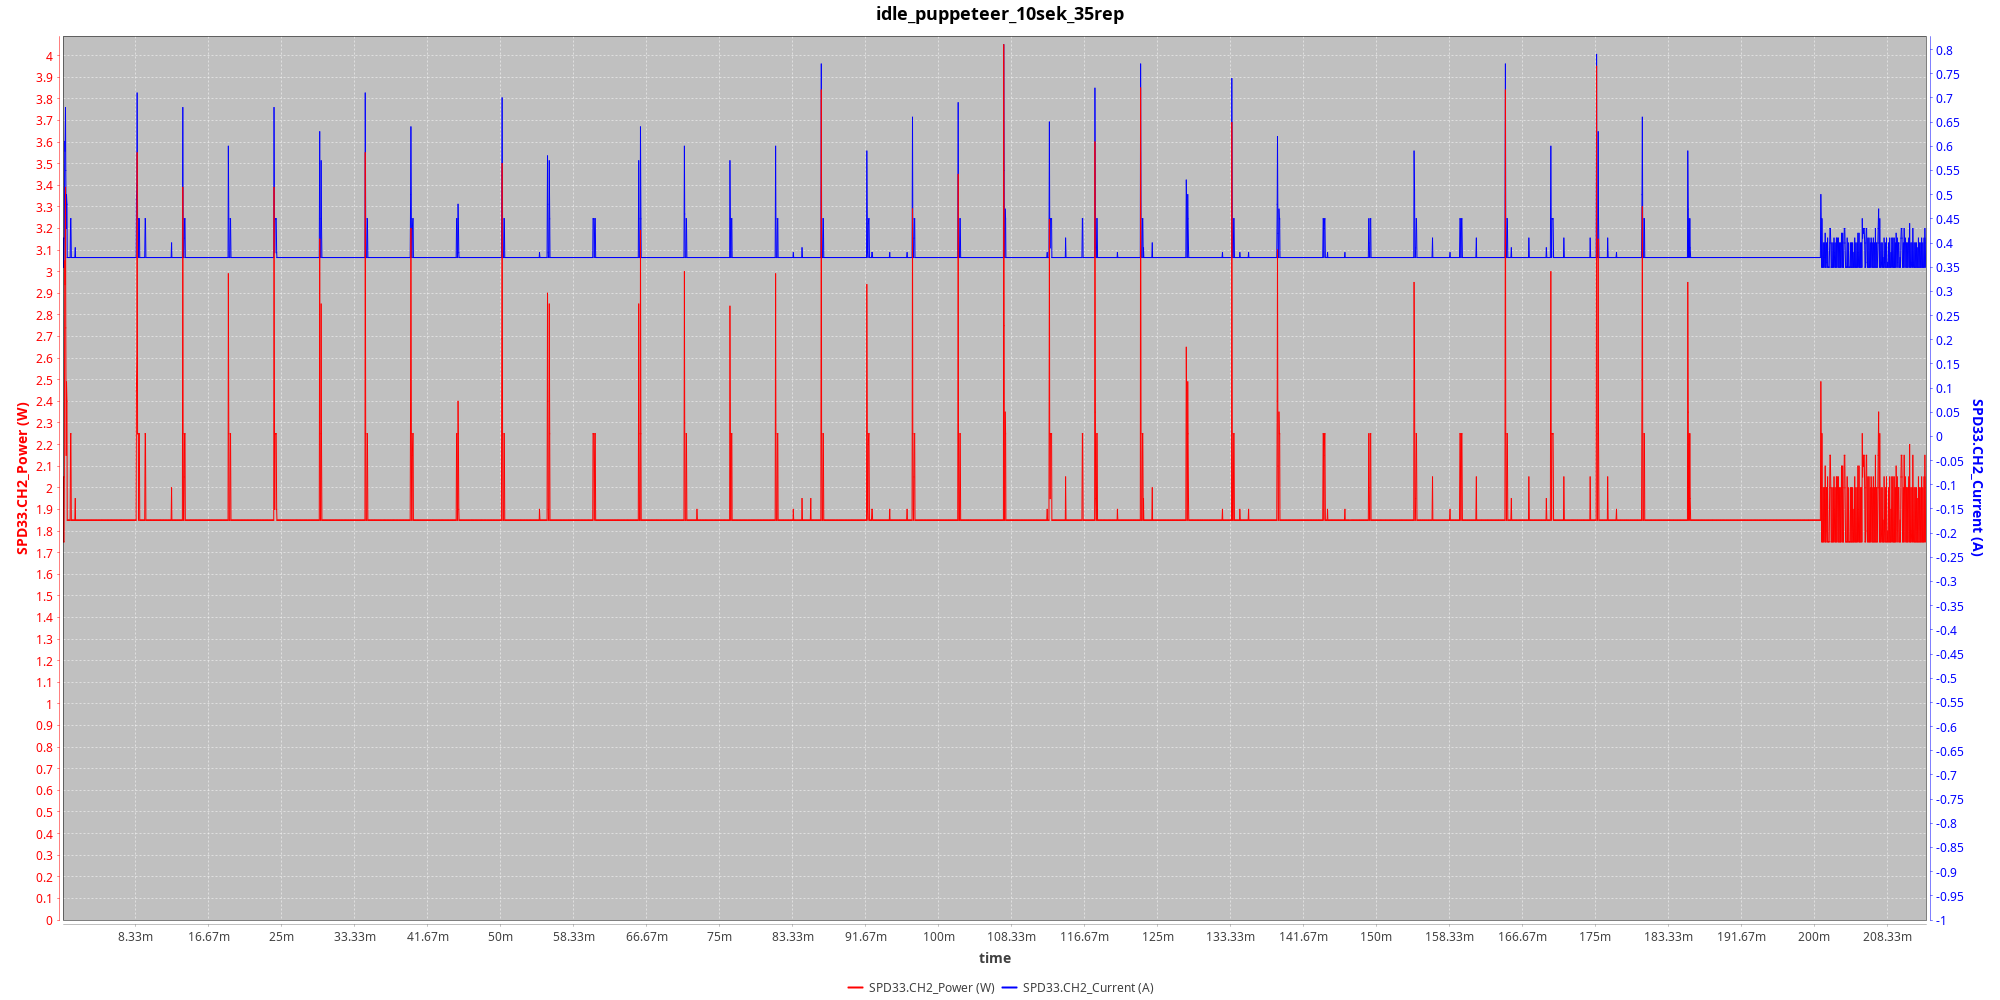

The file beside this chart, header and first rows:
index, time, minutes, dateTime, SPD33.CH1_Voltage, SPD33.CH1_Current, SPD33.CH1_Power, SPD33.CH2_Voltage, SPD33.CH2_Current, SPD33.CH2_Power
0, 0.087, 0.00145, 1750259054, 0, 0, 0, 4.99, 0.35, 1.75
1, 1.087, 0.01812, 1750259055, 0, 0, 0, 4.99, 0.41, 2.05
2, 2.087, 0.03478, 1750259056, 0, 0, 0, 4.99, 0.41, 2.05
3, 3.088, 0.05147, 1750259057, 0, 0, 0, 4.99, 0.41, 2.05
4, 4.087, 0.06812, 1750259058, 0, 0, 0, 4.99, 0.35, 1.75
5, 5.088, 0.0848, 1750259059, 0, 0, 0, 4.99, 0.35, 1.75
6, 6.087, 0.1014, 1750259060, 0, 0, 0, 4.99, 0.35, 1.75
7, 7.087, 0.1181, 1750259061, 0, 0, 0, 4.99, 0.35, 1.75
8, 8.087, 0.1348, 1750259062, 0, 0, 0, 4.99, 0.41, 2.05
9, 9.088, 0.1515, 1750259063, 0, 0, 0, 4.99, 0.41, 2.05
10, 10.09, 0.1681, 1750259064, 0, 0, 0, 4.99, 0.41, 2.05
11, 11.09, 0.1848, 1750259065, 0, 0, 0, 4.99, 0.45, 2.25
12, 12.09, 0.2014, 1750259066, 0, 0, 0, 5, 0.61, 3.05
13, 13.09, 0.2181, 1750259067, 0, 0, 0, 4.99, 0.6, 2.99
14, 14.09, 0.2348, 1750259068, 0, 0, 0, 4.99, 0.59, 2.94
15, 15.09, 0.2515, 1750259069, 0, 0, 0, 4.99, 0.58, 2.89
16, 16.09, 0.2681, 1750259070, 0, 0, 0, 4.99, 0.63, 3.14
17, 17.09, 0.2848, 1750259071, 0, 0, 0, 4.99, 0.68, 3.39
18, 18.09, 0.3014, 1750259072, 0, 0, 0, 5, 0.46, 2.3
19, 19.09, 0.3181, 1750259073, 0, 0, 0, 4.99, 0.55, 2.74
20, 20.09, 0.3348, 1750259074, 0, 0, 0, 4.99, 0.45, 2.25
21, 21.09, 0.3514, 1750259075, 0, 0, 0, 4.99, 0.45, 2.25
22, 22.09, 0.3681, 1750259076, 0, 0, 0, 5, 0.43, 2.15
23, 23.09, 0.3848, 1750259077, 0, 0, 0, 5, 0.49, 2.45
24, 24.09, 0.4015, 1750259078, 0, 0, 0, 4.99, 0.5, 2.49
25, 25.09, 0.4181, 1750259079, 0, 0, 0, 5, 0.5, 2.4
26, 26.09, 0.4348, 1750259080, 0, 0, 0, 4.99, 0.49, 2.45
27, 27.09, 0.4515, 1750259081, 0, 0, 0, 4.99, 0.48, 2.4
28, 28.09, 0.4681, 1750259082, 0, 0, 0, 5, 0.37, 1.85
29, 29.09, 0.4848, 1750259083, 0, 0, 0, 4.99, 0.37, 1.85
30, 30.09, 0.5015, 1750259084, 0, 0, 0, 5, 0.37, 1.85
31, 31.09, 0.5181, 1750259085, 0, 0, 0, 4.99, 0.37, 1.85
32, 32.09, 0.5348, 1750259086, 0, 0, 0, 4.99, 0.37, 1.85
33, 33.09, 0.5515, 1750259087, 0, 0, 0, 4.99, 0.37, 1.85
34, 34.09, 0.5681, 1750259088, 0, 0, 0, 4.99, 0.37, 1.85
35, 35.09, 0.5848, 1750259089, 0, 0, 0, 4.99, 0.37, 1.85
36, 36.09, 0.6015, 1750259090, 0, 0, 0, 5, 0.37, 1.85
37, 37.09, 0.6181, 1750259091, 0, 0, 0, 4.99, 0.37, 1.85
38, 38.09, 0.6348, 1750259092, 0, 0, 0, 4.99, 0.37, 1.85
39, 39.09, 0.6514, 1750259093, 0, 0, 0, 4.99, 0.37, 1.85
40, 40.09, 0.6681, 1750259094, 0, 0, 0, 4.99, 0.37, 1.85
41, 41.09, 0.6848, 1750259095, 0, 0, 0, 4.99, 0.37, 1.85
42, 42.09, 0.7015, 1750259096, 0, 0, 0, 4.99, 0.37, 1.85
43, 43.09, 0.7181, 1750259097, 0, 0, 0, 4.99, 0.37, 1.85
44, 44.09, 0.7348, 1750259098, 0, 0, 0, 4.99, 0.37, 1.85
45, 45.09, 0.7514, 1750259099, 0, 0, 0, 4.99, 0.37, 1.85
46, 46.09, 0.7681, 1750259100, 0, 0, 0, 4.99, 0.37, 1.85
47, 47.09, 0.7848, 1750259101, 0, 0, 0, 4.99, 0.37, 1.85
48, 48.09, 0.8014, 1750259102, 0, 0, 0, 4.99, 0.37, 1.85
49, 49.09, 0.8181, 1750259103, 0, 0, 0, 4.99, 0.37, 1.85
50, 50.09, 0.8348, 1750259104, 0, 0, 0, 4.99, 0.4, 2
51, 51.09, 0.8515, 1750259105, 0, 0, 0, 4.99, 0.52, 2.59
52, 52.09, 0.8681, 1750259106, 0, 0, 0, 4.99, 0.45, 2.25
53, 53.09, 0.8848, 1750259107, 0, 0, 0, 4.99, 0.45, 2.25
54, 54.09, 0.9014, 1750259108, 0, 0, 0, 4.99, 0.45, 2.25
55, 55.09, 0.9181, 1750259109, 0, 0, 0, 4.99, 0.45, 2.25
56, 56.09, 0.9348, 1750259110, 0, 0, 0, 4.99, 0.37, 1.85
57, 57.09, 0.9515, 1750259111, 0, 0, 0, 4.99, 0.37, 1.85
58, 58.09, 0.9681, 1750259112, 0, 0, 0, 4.99, 0.37, 1.85
59, 59.09, 0.9848, 1750259113, 0, 0, 0, 5, 0.37, 1.85
... 12,347 more rows
